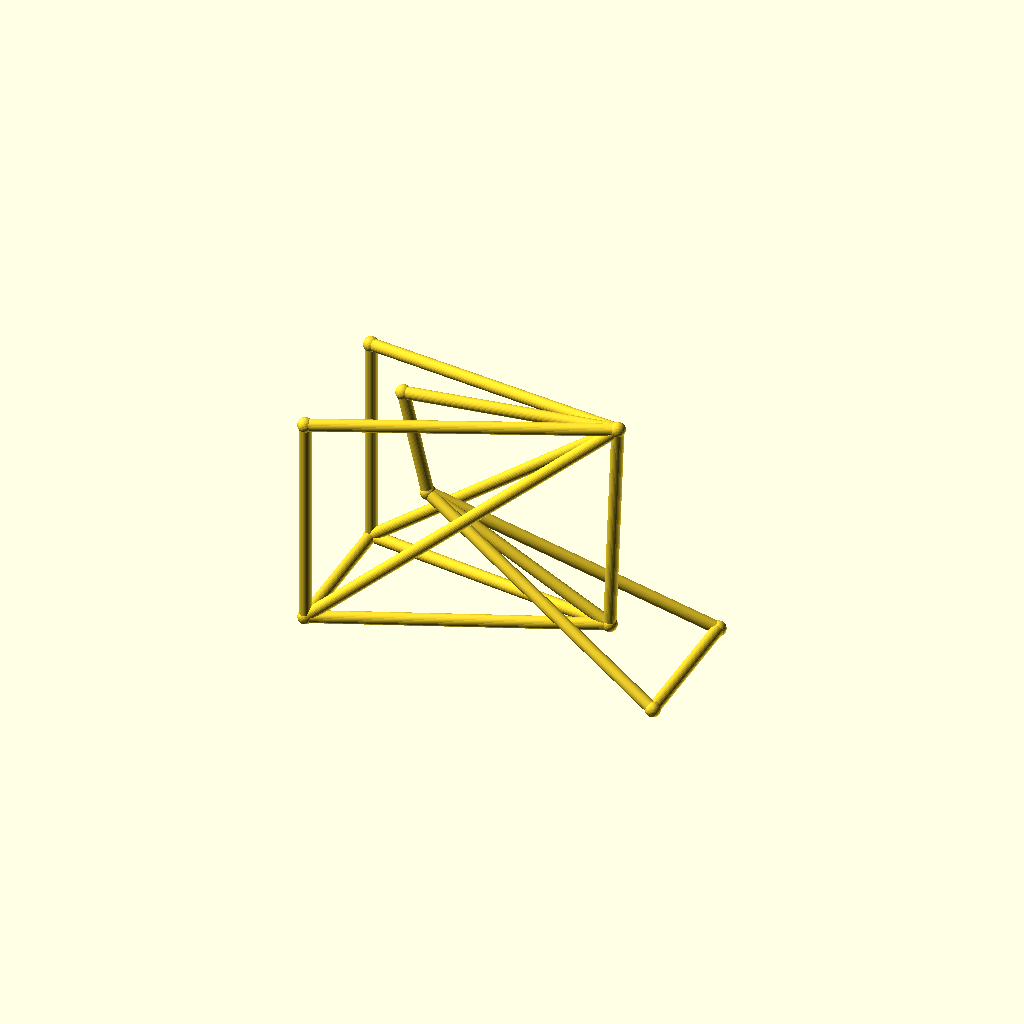
Cell 1 — every parameter at its default value.
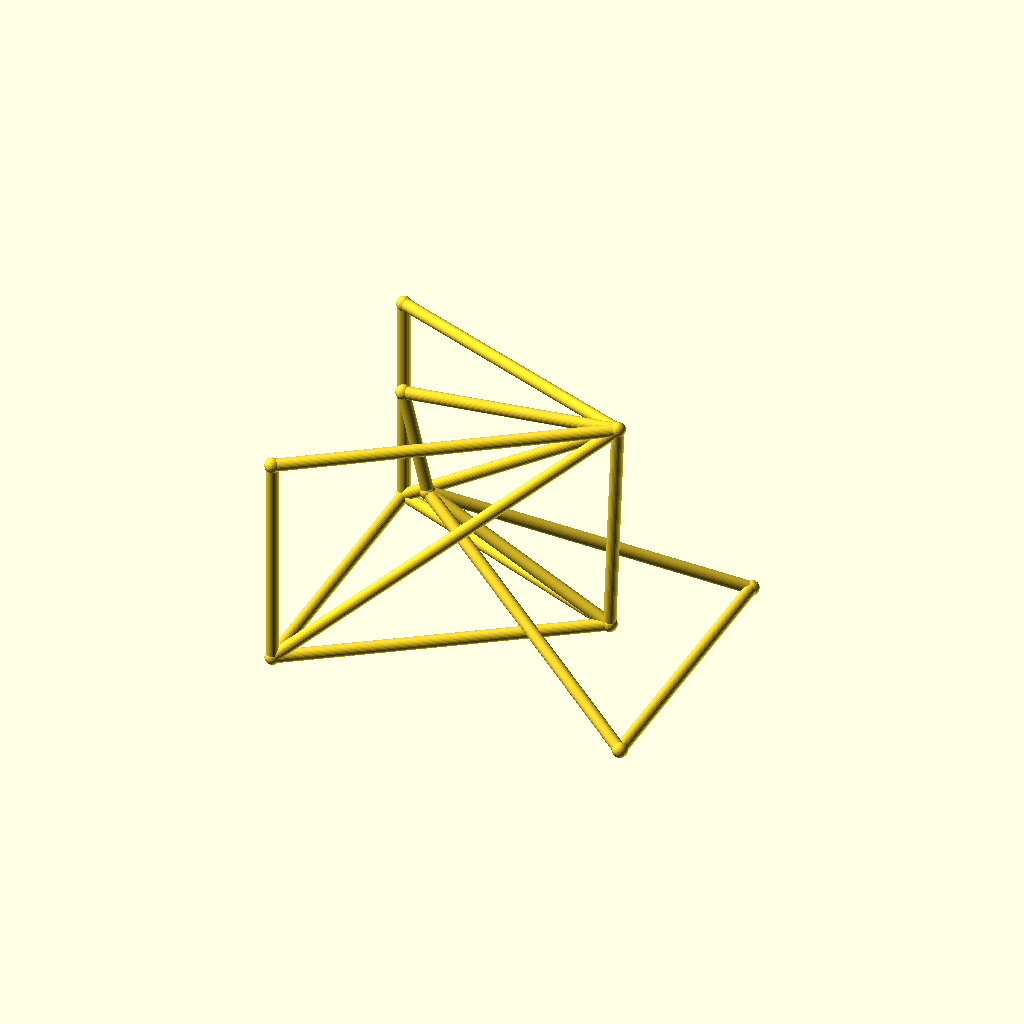
Cell 2: track = 104 (everything else at default).
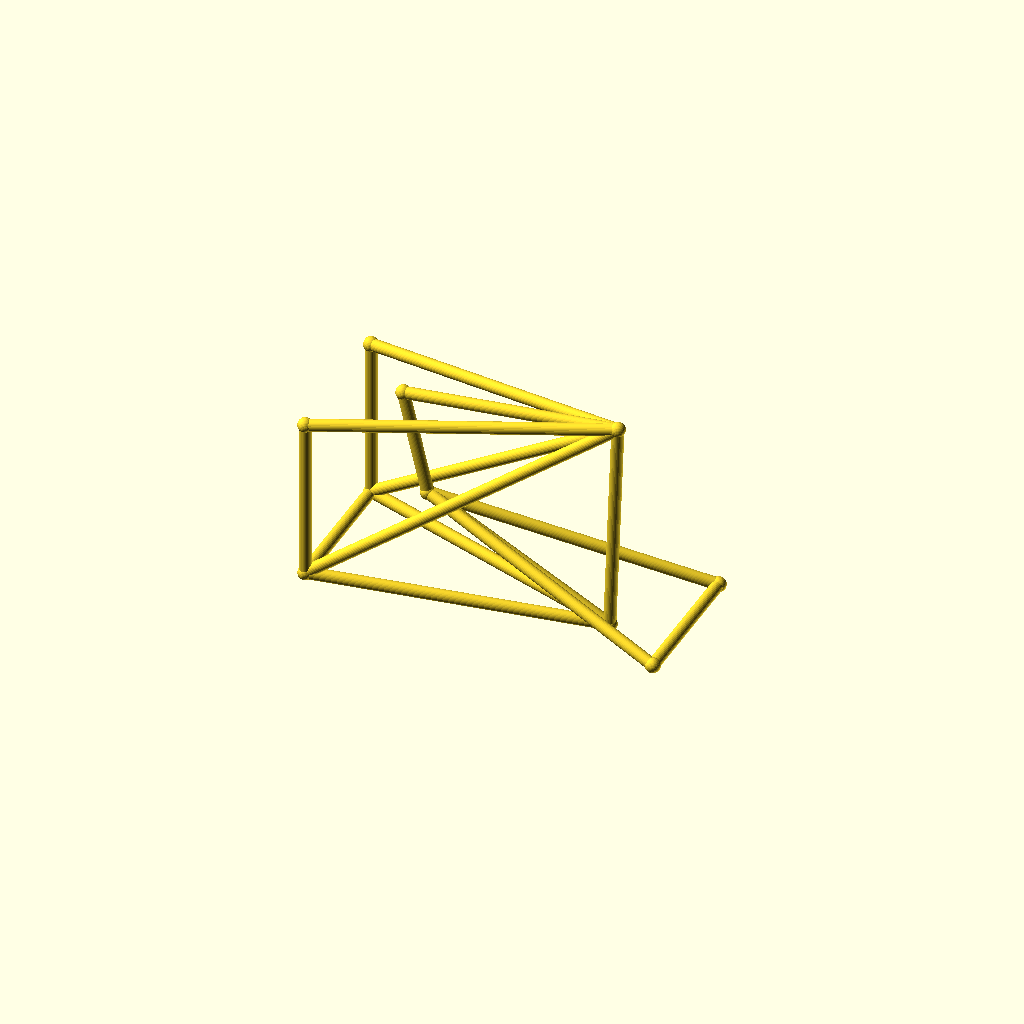
Cell 3: hub_z = 36 (everything else at default).
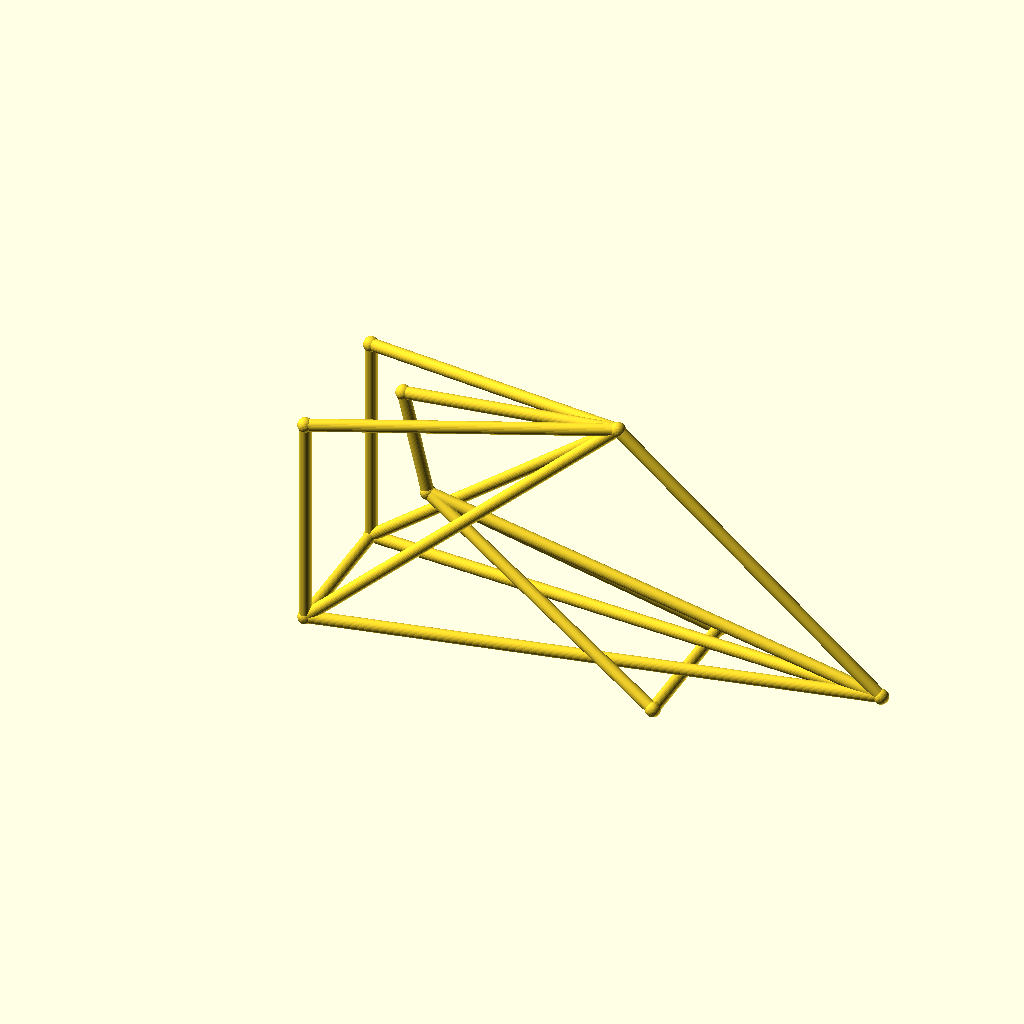
Cell 4: the same model with bb_x = 200.
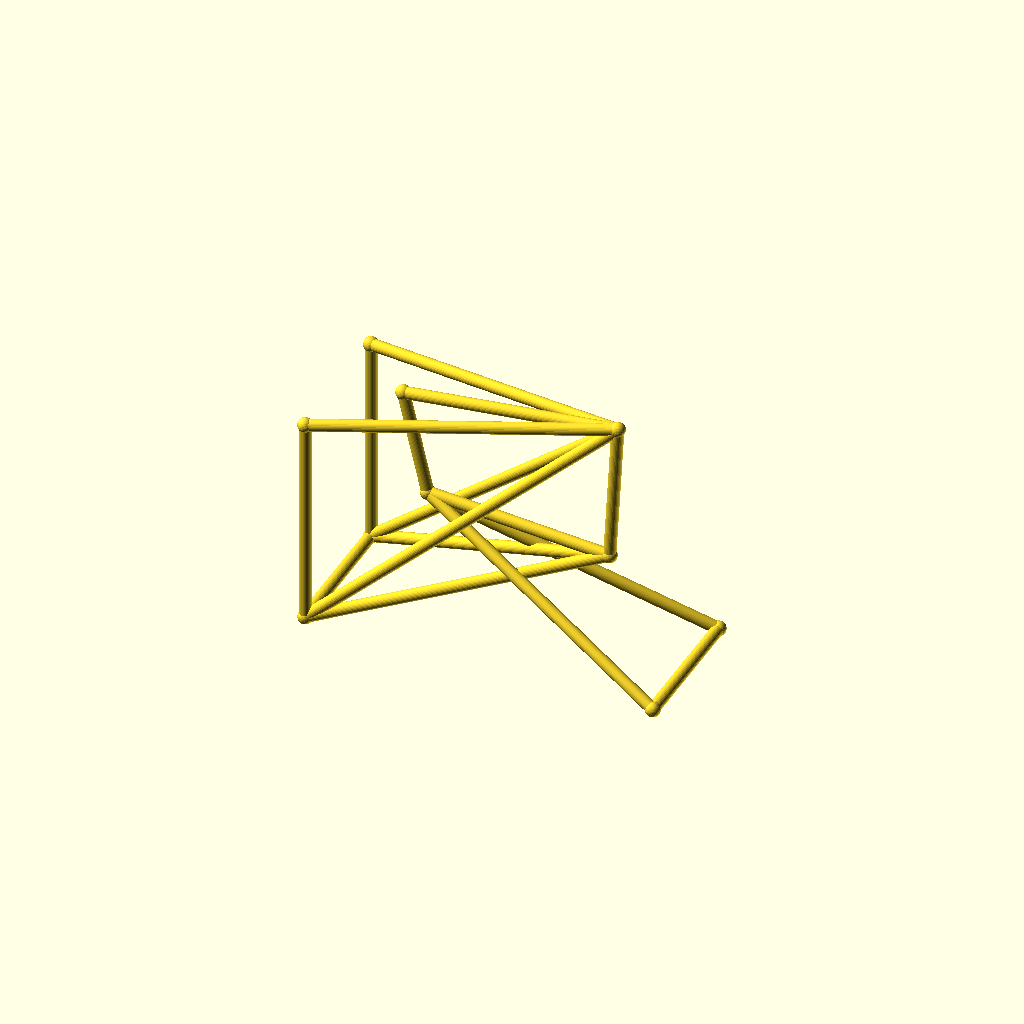
Cell 5: bb_z = 56 (everything else at default).
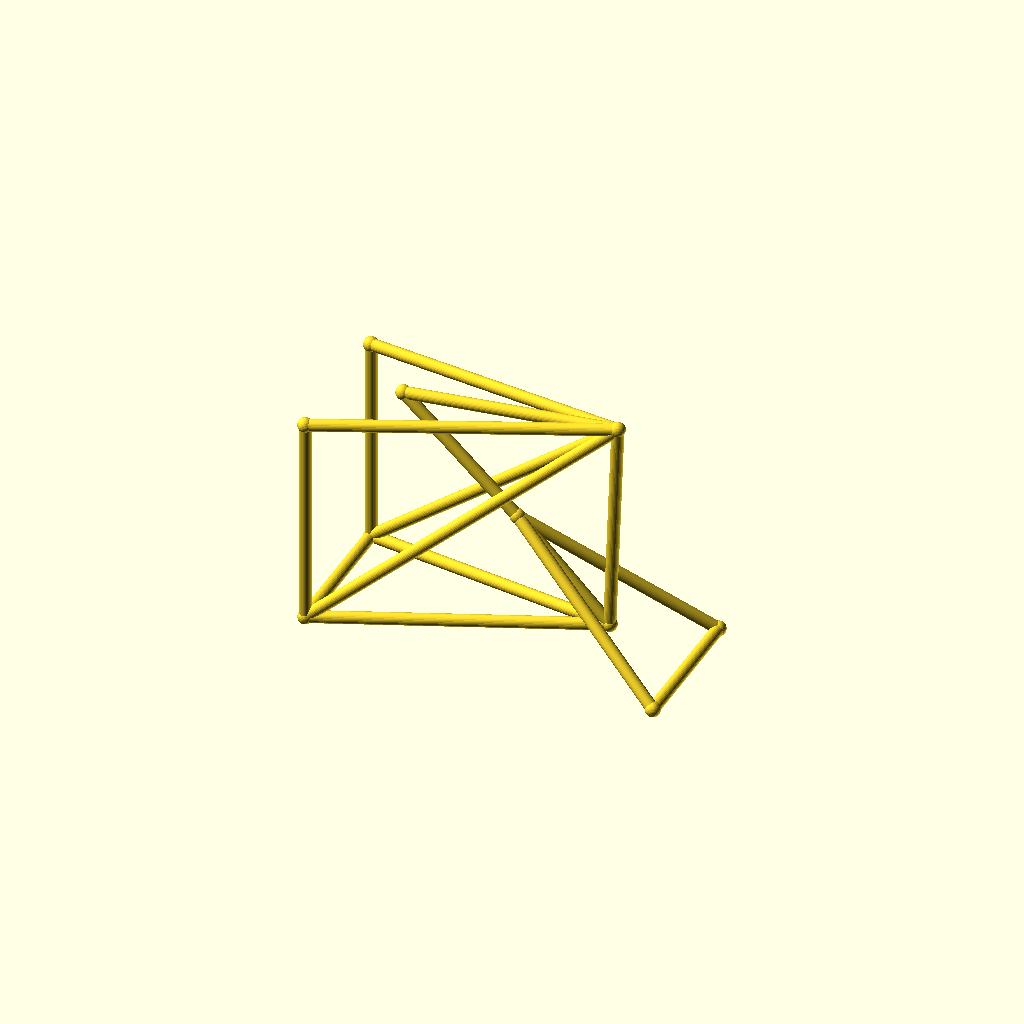
Cell 6 — ht_bot_x set to 66, the other parameters unchanged.
One fixed orthographic camera (rotation 55°, 0°, 25°; colour scheme Cornfield) for every cell.
The OpenSCAD source (optional_data/data/wire3/bikeframe/scene_0172.scad):
$fn = 32;

// ----------------------------------------------------------------------
// Bicycle frame: diamond frame, wheelbase 128 mm, with rack
// ----------------------------------------------------------------------

// --- parameters (mm) ---
track = 52;               // distance between the rear dropouts
hub_z = 18;               // wheel hub height
bb_x = 100;               // bottom bracket X
bb_z = 28;                // bottom bracket height
ht_bot_x = 33;            // head tube bottom X
ht_bot_z = 62;            // head tube bottom height
ht_top_x = 24;            // head tube top X
ht_top_z = 100;           // head tube top height
st_x = 103;               // seat cluster X
st_z = 108;               // seat cluster height
fh_x = 128;               // front hub X (wheelbase)
tube_r = 2.2;             // frame tube radius
joint_r = 2.7;            // joint ball radius
rack_z = 96;              // luggage rack height
fit_tol = 0.02;           // declared fit tolerance (prompt contract)
free_tol = 0.2;           // declared free tolerance (prompt contract)

bbox_x = fh_x + 2 * joint_r;  // overall X, joints included
bbox_y = track + 2 * joint_r;  // overall Y, joints included
bbox_z = 108 - hub_z + 2 * joint_r;  // overall Z, joints included
tube_d = 2 * tube_r;  // frame tube diameter
wheelbase = fh_x;  // rear axle to front hub
nodes = [[bb_x, 0, bb_z], [ht_bot_x, 0, ht_bot_z], [ht_top_x, 0, ht_top_z], [st_x, 0, st_z], [0, track / 2, hub_z], [0, -track / 2, hub_z], [fh_x, track / 2, hub_z], [fh_x, -track / 2, hub_z], [0, track / 2, rack_z], [0, -track / 2, rack_z]];

module member(a, b, r) {
  /* round stock from joint a to joint b, ends buried in the joint balls */
  d = b - a;
  length = norm(d);
  translate(a) rotate([0, acos(d[2] / length), atan2(d[1], d[0])])
    cylinder(h = length, r = r);
}

module joint(p, r) {
  /* ball at the joint centre, fatter than every member meeting there */
  translate(p) sphere(r = r);
}

/* members - each call is one graph edge */
member(nodes[1], nodes[2], tube_r);
member(nodes[1], nodes[0], tube_r);
member(nodes[2], nodes[3], tube_r);
member(nodes[3], nodes[0], tube_r);
member(nodes[0], nodes[4], tube_r);
member(nodes[0], nodes[5], tube_r);
member(nodes[3], nodes[4], tube_r);
member(nodes[3], nodes[5], tube_r);
member(nodes[1], nodes[6], tube_r);
member(nodes[1], nodes[7], tube_r);
member(nodes[6], nodes[7], tube_r);
member(nodes[4], nodes[5], tube_r);
member(nodes[3], nodes[8], tube_r);
member(nodes[3], nodes[9], tube_r);
member(nodes[8], nodes[4], tube_r);
member(nodes[9], nodes[5], tube_r);

/* joint balls */
for (p = nodes) joint(p, joint_r);
Parameter table extracted from the source (name, type, default, range or options):
track: number, default 52
hub_z: number, default 18
bb_x: number, default 100
bb_z: number, default 28
ht_bot_x: number, default 33
ht_bot_z: number, default 62
ht_top_x: number, default 24
ht_top_z: number, default 100
st_x: number, default 103
st_z: number, default 108
fh_x: number, default 128
tube_r: number, default 2.2
joint_r: number, default 2.7
rack_z: number, default 96
fit_tol: number, default 0.02
free_tol: number, default 0.2
